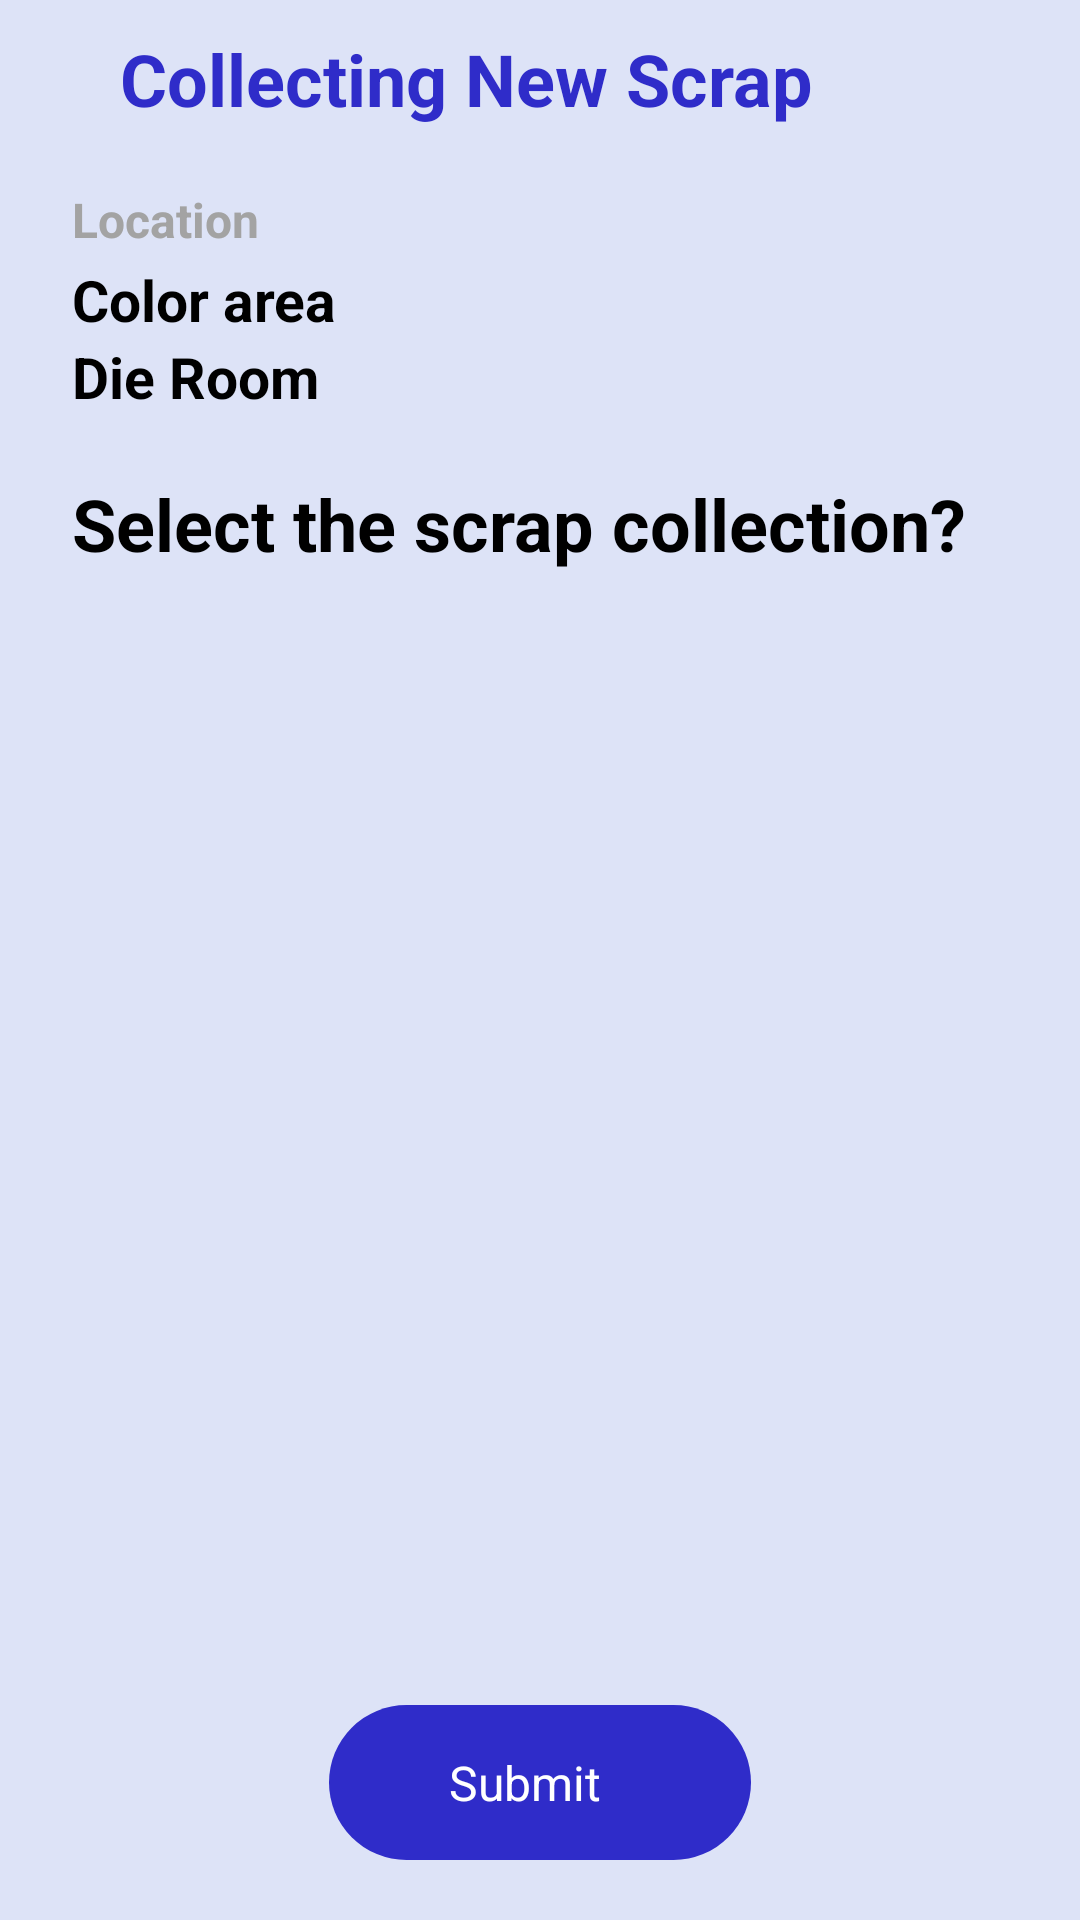

Android layout source for this screen:
<!-- AndroidManifest.xml: application theme Theme.SLT -->
<!-- res/layout/activity_new_scrap.xml -->
<?xml version="1.0" encoding="utf-8"?>
<RelativeLayout xmlns:android="http://schemas.android.com/apk/res/android"
    xmlns:app="http://schemas.android.com/apk/res-auto"
    xmlns:tools="http://schemas.android.com/tools"
    android:layout_width="match_parent"
    android:layout_height="match_parent"
    android:orientation="vertical"
    android:background="@color/colorBackground">


    <LinearLayout
        android:layout_width="match_parent"
        android:layout_height="match_parent"
        android:orientation="vertical"
        android:layout_marginTop="10dp"
        android:layout_above="@+id/rlSubmit">

        <LinearLayout
            android:layout_width="match_parent"
            android:layout_height="wrap_content"
            android:orientation="horizontal"
            android:layout_marginStart="10dp"
            android:layout_marginEnd="10dp">

            <ImageView
                android:id="@+id/ivBack"
                android:layout_width="wrap_content"
                android:layout_height="wrap_content"
                android:src="@drawable/ic_arrow"
                android:rotation="180"
                android:padding="10dp"
                android:layout_gravity="center_vertical"
                android:background="?selectableItemBackgroundBorderless"
                app:tint="@color/colorTheme" />

            <TextView
                android:id="@+id/tvUserName"
                android:layout_width="wrap_content"
                android:layout_height="wrap_content"
                android:text="Collecting New Scrap"
                android:textSize="24dp"
                android:layout_marginStart="10dp"
                android:layout_gravity="center_vertical"
                android:textStyle="bold"
                android:textColor="@color/colorTheme"/>

        </LinearLayout>

        <LinearLayout
            android:layout_width="match_parent"
            android:layout_height="wrap_content"
            android:orientation="vertical"
            android:layout_marginHorizontal="24dp"
            android:layout_marginTop="20dp">

            <TextView
                android:layout_width="wrap_content"
                android:layout_height="wrap_content"
                android:text="Location"
                android:textColor="@color/colorGray"
                android:textSize="16dp"
                android:textStyle="bold"/>

            <TextView
                android:id="@+id/tvZone"
                android:layout_width="wrap_content"
                android:layout_height="wrap_content"
                android:text="Color area"
                android:textColor="@color/black"
                android:textSize="19dp"
                android:textStyle="bold"
                android:layout_marginTop="3dp"/>

            <TextView
                android:id="@+id/tvLocation"
                android:layout_width="wrap_content"
                android:layout_height="wrap_content"
                android:text="Die Room"
                android:textColor="@color/black"
                android:textSize="19dp"
                android:textStyle="bold"/>

            <TextView
                android:layout_width="wrap_content"
                android:layout_height="wrap_content"
                android:text="Select the scrap collection?"
                android:textColor="@color/black"
                android:textSize="24dp"
                android:textStyle="bold"
                android:layout_marginTop="20dp"/>

            <androidx.recyclerview.widget.RecyclerView
                android:id="@+id/rvSelectCollection"
                android:layout_width="match_parent"
                android:layout_height="wrap_content"
                android:layout_marginTop="10dp"
                tools:listitem="@layout/item_scrap_collection"/>

        </LinearLayout>

    </LinearLayout>

    <RelativeLayout
        android:id="@+id/rlSubmit"
        android:layout_width="wrap_content"
        android:layout_height="wrap_content"
        android:layout_marginTop="20dp"
        android:layout_gravity="end"
        android:layout_alignParentBottom="true"
        android:layout_centerHorizontal="true"
        android:layout_marginBottom="20dp"
        android:background="@drawable/button_login">

        <TextView
            android:id="@+id/tv_login"
            android:layout_width="wrap_content"
            android:layout_height="wrap_content"
            android:text="Submit"
            android:textColor="@color/white"
            android:paddingTop="15dp"
            android:paddingBottom="15dp"
            android:paddingStart="40dp"
            android:paddingEnd="10dp"
            android:textSize="16dp"/>

        <ImageView
            android:layout_width="wrap_content"
            android:layout_height="wrap_content"
            android:layout_toRightOf="@+id/tv_login"
            android:src="@drawable/ic_arrow"
            app:tint="@color/white"
            android:paddingEnd="40dp"
            android:layout_centerVertical="true"/>

    </RelativeLayout>

    <include layout="@layout/lay_progress"/>

</RelativeLayout>
<!-- res/layout/item_scrap_collection.xml (included above) -->
<?xml version="1.0" encoding="utf-8"?>
<androidx.cardview.widget.CardView xmlns:android="http://schemas.android.com/apk/res/android"
    android:layout_width="match_parent"
    android:layout_height="wrap_content"
    xmlns:app="http://schemas.android.com/apk/res-auto"
    android:background="@color/colorScrap"
    app:cardCornerRadius="5dp"
    android:layout_marginBottom="10dp">

    <RelativeLayout
        android:layout_width="match_parent"
        android:layout_height="wrap_content"
        android:layout_margin="15dp">

        <RelativeLayout
            android:id="@+id/llImageSuccessfully"
            android:layout_width="match_parent"
            android:layout_height="wrap_content"
            android:visibility="visible">
            <LinearLayout
                android:layout_toLeftOf="@+id/rlRight"
                android:layout_width="match_parent"
                android:layout_height="wrap_content"
                android:orientation="horizontal">

                <FrameLayout
                    android:layout_width="60dp"
                    android:layout_height="60dp">
                    <ImageView
                        android:id="@+id/ivDefault"
                        android:layout_width="60dp"
                        android:layout_height="60dp"
                        android:background="@drawable/edittext_bg"
                        android:backgroundTint="@color/colorBackground"
                        android:layout_gravity="center_vertical" />

                    <ImageView
                        android:id="@+id/image"
                        android:layout_width="60dp"
                        android:layout_height="60dp"
                        android:visibility="gone"
                       android:layout_gravity="center_vertical" />
                </FrameLayout>


                <LinearLayout
                    android:layout_width="match_parent"
                    android:layout_height="wrap_content"
                    android:orientation="vertical"
                    android:layout_marginStart="15dp"
                    android:layout_gravity="center_vertical">

                    <ImageView
                        android:id="@+id/ivDone"
                        android:layout_width="wrap_content"
                        android:layout_height="wrap_content"
                        android:src="@drawable/ic_done"
                        app:tint="@color/colorGreen"
                        android:visibility="gone"/>

                    <TextView
                        style="@style/textBold"
                        android:id="@+id/tvSelectedItemName"
                        android:layout_width="wrap_content"
                        android:layout_height="wrap_content"
                        android:text="Garbage"
                        android:textSize="16dp"
                        android:textColor="@color/colorTheme"/>

                    <TextView
                        android:id="@+id/ivSuccessfully"
                        style="@style/textRegular"
                        android:layout_width="wrap_content"
                        android:layout_height="wrap_content"
                        android:text="Image capture successfully"
                        android:textSize="12dp"
                        android:visibility="gone"
                        android:textColor="@color/black"/>

                </LinearLayout>

            </LinearLayout>

            <RelativeLayout
                android:id="@+id/rlRight"
                android:layout_alignParentRight="true"
                android:layout_width="wrap_content"
                android:layout_height="wrap_content"
                android:layout_centerVertical="true">
                <ImageView
                    android:id="@+id/ivDelete"
                    android:layout_width="30dp"
                    android:layout_height="30dp"
                    android:layout_marginStart="10dp"
                    android:padding="5dp"
                    android:visibility="gone"
                    android:background="@drawable/ic_close_line"
                    android:backgroundTint="@color/colorTheme" />

                <ImageView
                    android:id="@+id/ivArrow"
                    android:layout_width="40dp"
                    android:layout_height="30dp"
                    android:background="@drawable/ic_arrow"
                    android:backgroundTint="@color/colorTheme"
                    android:layout_centerVertical="true"/>
            </RelativeLayout>


        </RelativeLayout>


        <RelativeLayout
            android:layout_width="match_parent"
            android:layout_height="wrap_content"
            android:id="@+id/llWithoutImage"
            android:orientation="horizontal"
            android:visibility="gone"
            android:layout_centerVertical="true">

            <TextView
                style="@style/textBold"
                android:id="@+id/tvItemName"
                android:layout_width="match_parent"
                android:layout_height="wrap_content"
                android:text="Die Room"
                android:maxLines="1"
                android:ellipsize="end"
                android:textSize="18dp"
                android:layout_centerVertical="true"
                android:textColor="@color/colorTheme"/>

            <ImageView
                android:layout_width="40dp"
                android:layout_height="30dp"
                android:layout_alignParentRight="true"
                android:background="@drawable/ic_arrow"
                android:backgroundTint="@color/colorTheme"
                android:layout_centerVertical="true"/>

        </RelativeLayout>
        
    </RelativeLayout>

</androidx.cardview.widget.CardView>
<!-- res/layout/lay_progress.xml (included above) -->
<?xml version="1.0" encoding="utf-8"?>
<androidx.constraintlayout.widget.ConstraintLayout xmlns:android="http://schemas.android.com/apk/res/android"
    xmlns:app="http://schemas.android.com/apk/res-auto"
    android:id="@+id/panelProgress"
    android:layout_width="match_parent"
    android:layout_height="match_parent"
    android:clickable="true"
    android:focusable="true"
    android:visibility="gone">

    <ProgressBar
        android:id="@+id/spin_kit"
        android:layout_width="wrap_content"
        android:layout_height="wrap_content"
        android:layout_gravity="center"
        app:layout_constraintBottom_toBottomOf="parent"
        app:layout_constraintEnd_toEndOf="parent"
        app:layout_constraintStart_toStartOf="parent"
        app:layout_constraintTop_toTopOf="parent" />

</androidx.constraintlayout.widget.ConstraintLayout>
<!-- resources referenced by this layout -->
<resources>
  <color name="black">#FF000000</color>
  <color name="colorBackground">#DDE3F7</color>
  <color name="colorGray">#A3A3A3</color>
  <color name="colorGreen">#00CA6A</color>
  <color name="colorScrap">#F4F7FE</color>
  <color name="colorTheme">#2F2CC9</color>
  <color name="white">#FFFFFFFF</color>
  <!-- drawable button_login (drawable) -->
  <?xml version="1.0" encoding="utf-8"?>
  <shape xmlns:android="http://schemas.android.com/apk/res/android"
      android:shape="rectangle">
      <solid android:color="@color/colorTheme"/>
      <corners  android:radius="50dp"/>
  
  </shape>
  <!-- drawable edittext_bg (drawable) -->
  <?xml version="1.0" encoding="utf-8"?>
  <shape xmlns:android="http://schemas.android.com/apk/res/android"
      android:shape="rectangle">
      <solid android:color="#FFFFFF"/>
      <corners  android:radius="15dp"/>
  
  </shape>
  <!-- drawable ic_close_line (drawable) -->
  <vector xmlns:android="http://schemas.android.com/apk/res/android"
      android:width="24dp"
      android:height="24dp"
      android:viewportWidth="24"
      android:viewportHeight="24">
    <path
        android:pathData="M12.001,10.587L16.95,5.637L18.365,7.051L13.415,12.001L18.365,16.95L16.95,18.365L12.001,13.415L7.051,18.365L5.637,16.95L10.587,12.001L5.637,7.051L7.051,5.637L12.001,10.587Z"
        android:fillColor="#000"/>
  </vector>
  <style name="Theme.SLT" parent="Theme.MaterialComponents.Light.NoActionBar">
          
          <item name="colorPrimary">@color/colorTheme</item>
          <item name="colorPrimaryVariant">@color/colorTheme</item>
          <item name="colorOnPrimary">@color/colorBackground</item>
          
          <item name="colorSecondary">@color/colorTheme</item>
          <item name="colorSecondaryVariant">@color/colorTheme</item>
          <item name="colorOnSecondary">@color/colorBackground</item>
          
          <item name="android:statusBarColor" tools:targetApi="lollipop">@color/colorBackground</item>
          <item name="android:windowLightStatusBar" tools:targetApi="m">true</item>
          <item name="android:windowLightNavigationBar" tools:targetApi="o_mr1">true</item>
          <item name="android:navigationBarColor">@color/colorBackground</item>
          
  
          
      </style>
</resources>
